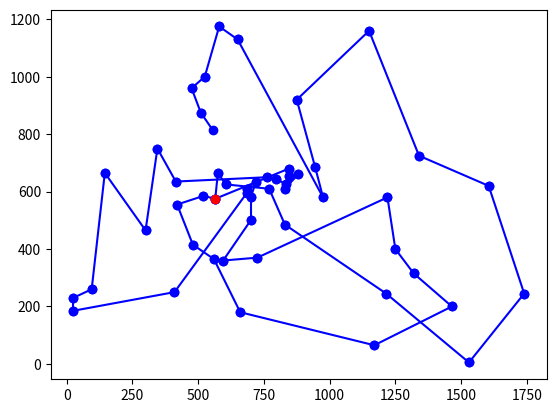

Reproduce this figure in Python.
"""
[redacted]
TSP部分继承自TSP-test-OOP-v3.py
"""
import random
import time
import numpy as np
import matplotlib.pyplot as plt

city = [
[ 565,575 ],[ 25,185 ],[ 345,750 ],[ 945,685 ],[ 845,655 ],
[ 880,660 ],[ 25,230 ],[ 525,1000 ],[ 580,1175 ],[ 650,1130 ],
[ 1605,620 ],[ 1220,580 ],[ 1465,200 ],[ 1530,5 ],
[ 845,680 ],[ 725,370 ],[ 145,665 ],
[ 415,635 ],[ 510,875 ],[ 560,365 ],[ 300,465 ],[ 520,585 ],[ 480,415 ],
[ 835,625 ],[ 975,580 ],[ 1215,245 ],[ 1320,315 ],[ 1250,400 ],[ 660,180 ],
[ 410,250 ],[ 420,555 ],[ 575,665 ],[ 1150,1160 ],[ 700,580 ],[ 685,595 ],
[ 685,610 ],[ 770,610 ],[ 795,645 ],[ 720,635 ],[ 760,650 ],[ 475,960 ],
[ 95,260 ],[ 875,920 ],[ 700,500 ],[ 555,815 ],[ 830,485 ],[ 1170,65 ],
[ 830,610 ],[ 605,625 ],[ 595,360 ],[ 1340,725 ],[ 1740,245 ]
	]
city_size=len(city)

class Tuplelist:
    def __init__(self,data):
        self.dict=self.distlist(data)
        self.citysize=len(data)
        self.routesize=len(self.dict)
        self.tabu=self.inittabu()

    def find(self,start,findmax=False):
        best = 0
        for i in range(city_size):
            temp = self.dict[(start, i)]
            if findmax==False:
                if self.dict[(start, best)] > temp:
                    best = i
            else:
                if self.dict[(start, best)] < temp:
                    best = i
        return best

    def distance(self,X,Y):
        #利用坐标计算两城市的距离
        r=((X[0]-Y[0])**2+(X[1]-Y[1])**2)**0.5
        return r

    def lock(self,i,j,length=15,opposite=True):
        self.tabu[(i,j)]=length
        if opposite==True:
            self.tabu[(j,i)]=length

    def feasibletabu(self):
        flist=list({k for k,v in self.tabu.items() if v==0})
        return flist

    def loosetabu(self):
        key=list(self.tabu.keys())
        value=list(self.tabu.values())
        for i in range(len(key)):
            if value[i]>0:
                self.tabu[key[i]]-=1

    def distlist(self,data):
        tlist={}
        for i in range(city_size):
            for j in range(city_size):
                if i==j:
                    tlist.update({(i,j):0})
                else:
                    tlist.update({(i,j):self.distance(data[i],data[j])})
        return tlist

    def inittabu(self):
        tlist={}
        for i in range(city_size):
            for j in range(city_size):
                if i==j:
                    tlist.update({(i,j):-1})
                else:
                    tlist.update({(i,j):0})
        return tlist


def greedy(route_list):
    route=[]
    for i in range(city_size):
        route.append(route_list.find(i))
    #route.append([0])
    return route


class Solution:
    def __init__(self,route_list):
        #self.route=initialize(data)
        self.route=greedy(route_list)
        self.size=len(self.route)
        self.cost = 0
        self.delta = 0

    def print(self):
        print(self.route[0], end="")
        for i in range(1, len(self.route) - 1):
            if i%26==0:
                print("->", self.route[i], end="\n")
            else:
                print("->", self.route[i], end="")
        print("->", self.route[0])
        print("the distance is %.4f" % self.cost)

    def update(self):
        if self.cost==0:
            for i in range(city_size):
                if i < city_size - 1:
                    self.cost += self.distance(i, i + 1)
                else:
                    self.cost += self.distance(i, 0)
            return self.cost
        else:
            self.cost +=self.delta
            self.delta=0
        route_list.loosetabu()

    def distance(self,index_i,index_j):
        #计算路径中第i结点和第j结点的距离
        dis=route_list.dict[(self.route[index_i],self.route[index_j])]
        return dis

    def findindex(self,node):
        s=0
        for i in range(self.size):
            if self.route[i]==node:
                s=i
                break
        return s

    def select(self):
        field=route_list.feasibletabu()
        if len(field)==0:
            return -1,-1
        else:
            s=random.sample(range(len(field)),1)[0]
        index_i=self.findindex(field[s][0])
        index_j=self.findindex(field[s][1])
        return index_i,index_j

    def swap(self,index_i,index_j):
        self.route[index_i],self.route[index_j]=self.route[index_j],self.route[index_i]
        route_list.lock(self.route[index_i],self.route[index_j])

    def calc_delta(self, i, j):
        """
        :param i: index_i
        :param j: index_j
        :return:
        """
        before_i = i - 1
        after_i = i + 1
        before_j = j - 1
        if j == city_size - 1:
            after_j = 0
        else:
            after_j = j + 1
        if i + 1 == j:
            delta = -self.distance(before_i,i)-self.distance(j,after_j)-self.distance(i,j)\
                    +self.distance(before_i,j)+self.distance(i,after_j)+self.distance(j,i)
        else:
            delta = -self.distance(before_i,i)-self.distance(i,after_i)\
                    +self.distance(before_i,j)+self.distance(j,after_i)\
                    -self.distance(before_j,j)-self.distance(j,after_j)\
                    +self.distance(before_j,i)+self.distance(i,after_j)
        self.delta=delta
        return delta

    def routeplot(self):
        for i in range(self.size):
            if i==self.size-1:
                plt.plot([city[self.route[i]][0],city[0][0]],[city[self.route[i]][1],city[0][1]],'o-',color='b')
            else:
                plt.plot([city[self.route[i]][0],city[self.route[i+1]][0]],[city[self.route[i]][1],city[self.route[i+1]][1]],'o-',color='b')

        plt.plot(city[0][0],city[0][1],'or')
        plt.show()

#生成初始化路径
max_iteration=4000
route_list=Tuplelist(city)
current_route=Solution(route_list)
current_route.update()
#order_list=range(1,route_list.citysize-1) #路径顺序索引
start=time.time()
for i in range(max_iteration):
    (index_i,index_j)=current_route.select()
    if index_i==-1:
        print("feasible list is empty")
        break
    if index_i>index_j:
        index_i,index_j=index_j,index_i
    if current_route.calc_delta(index_i,index_j)<0:
        current_route.swap(index_i,index_j)
        current_route.update()
    #print("the %d th iteration"%(i))
end=time.time()
duration=end-start
current_route.print()
print("time cost is:",duration)
current_route.routeplot()

#计算子路径，bellman-ford算法
#生成BMlist距离矩阵
n=len(current_route.route)
bmlist=np.zeros((n,n))
for i in range(n):
    for j in np.arange(i+1,n):
        if i==0:
            bmlist[0,j]=current_route.distance(0,j)+current_route.distance(j,0)
        else:
            s=i
            while s<j:
                bmlist[i,j]+=current_route.distance(s,s+1)
                s=s+1
            bmlist[i, j]+=current_route.distance(0,i)+current_route.distance(j,0)

#执行bellman-ford算法

